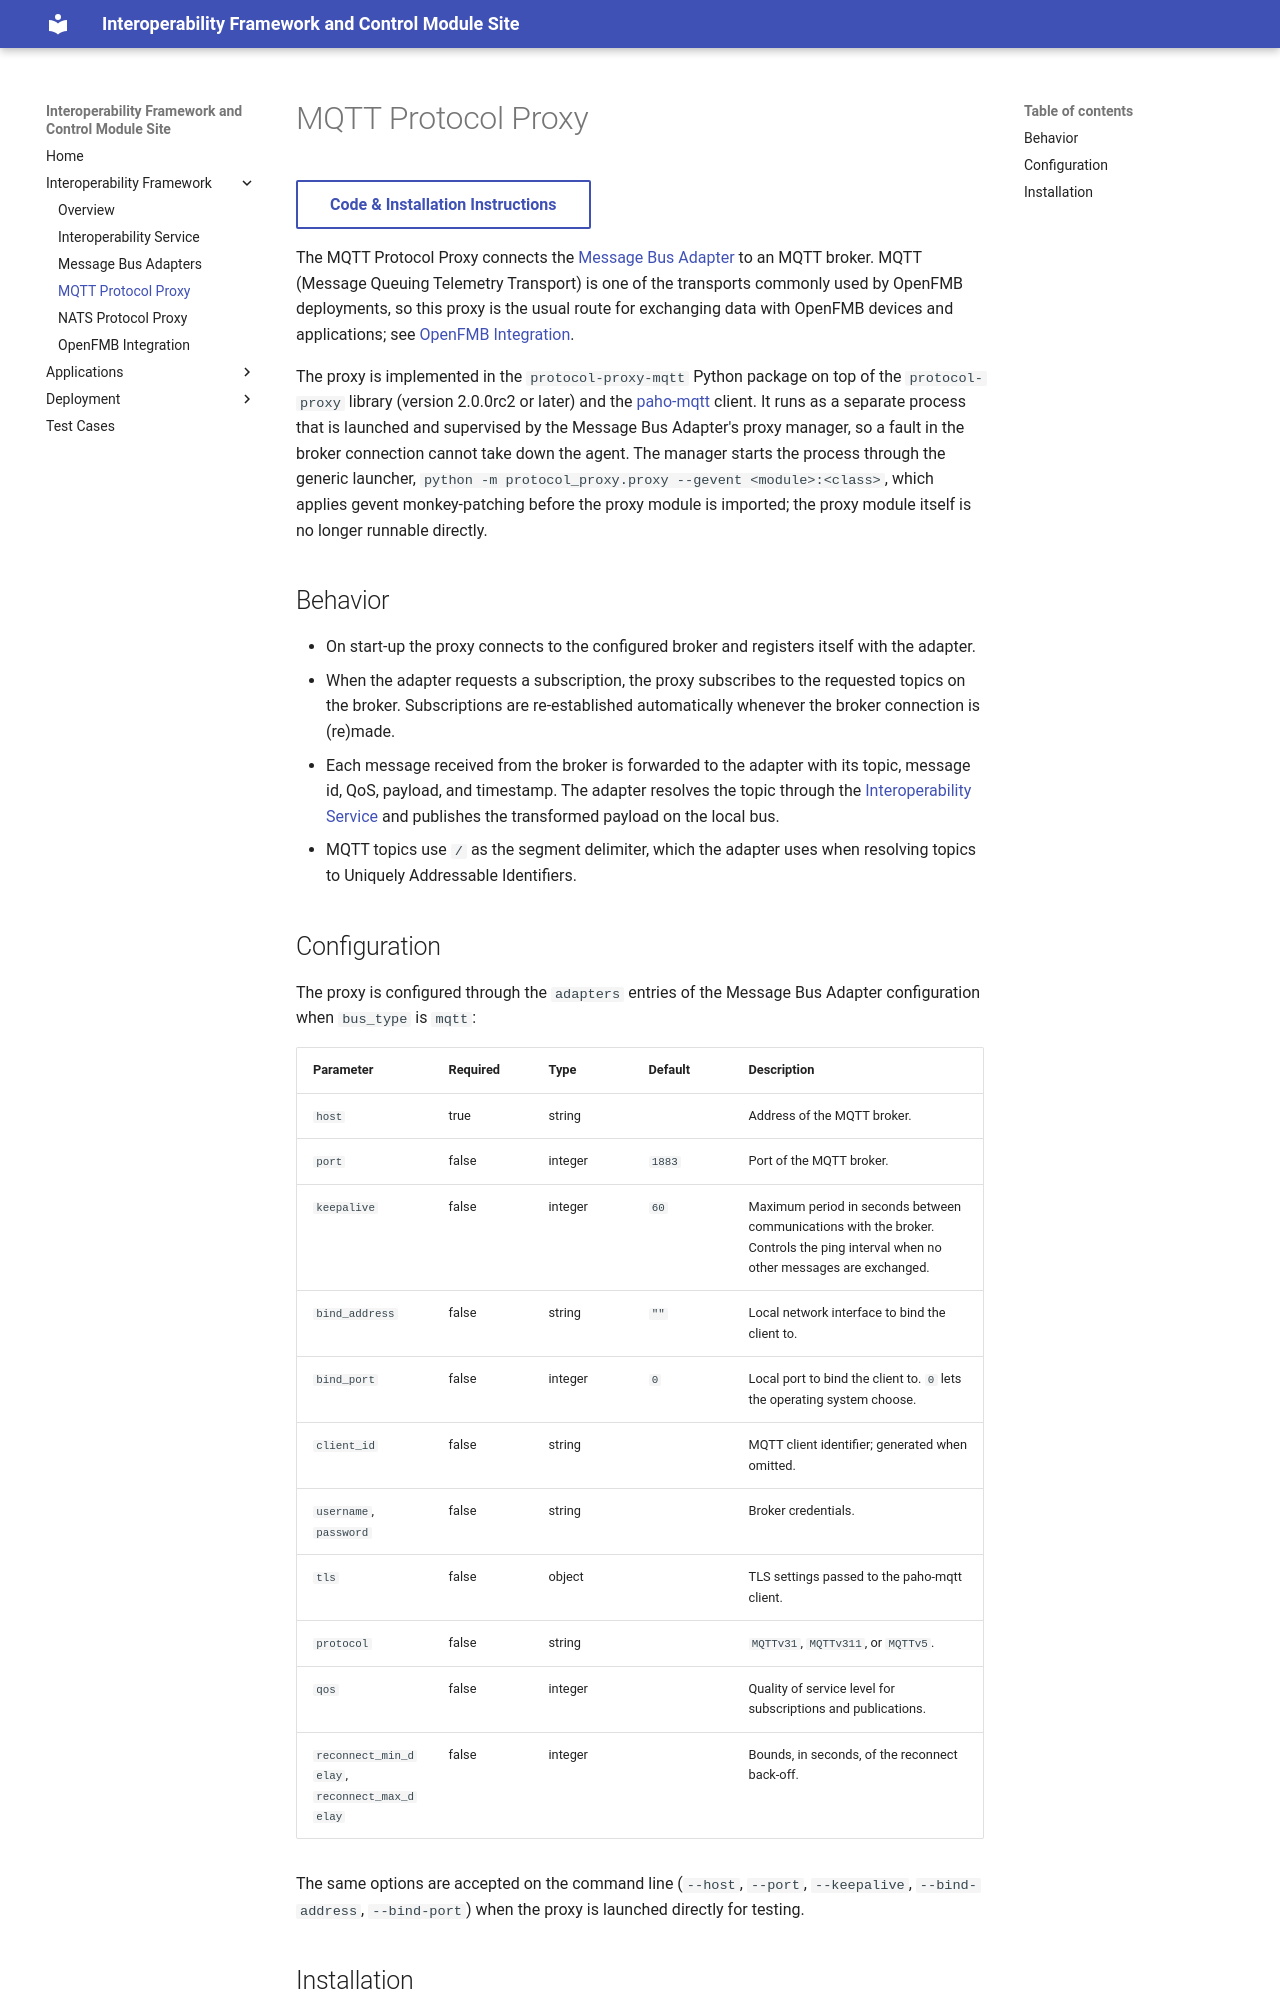

repository: interoperability-control-modules/interoperability-framework-control-module.github.io · page: mqtt/index.html · generator: mkdocs

# MQTT Protocol Proxy

[Code & Installation Instructions](https://github.com/interoperability-control-modules/lib-protocol-proxy-mqtt){ .md-button }

The MQTT Protocol Proxy connects the [Message Bus Adapter](message-bus-adapter.md) to an MQTT broker. MQTT (Message
Queuing Telemetry Transport) is one of the transports commonly used by OpenFMB deployments, so this proxy is the usual
route for exchanging data with OpenFMB devices and applications; see [OpenFMB Integration](openfmb.md).

The proxy is implemented in the `protocol-proxy-mqtt` Python package on top of the `protocol-proxy` library
(version 2.0.0rc2 or later) and the [paho-mqtt](https://pypi.org/project/paho-mqtt/) client. It runs as a separate
process that is launched and supervised by the Message Bus Adapter's proxy manager, so a fault in the broker
connection cannot take down the agent. The manager starts the process through the generic launcher,
`python -m protocol_proxy.proxy --gevent <module>:<class>`, which applies gevent monkey-patching before the proxy
module is imported; the proxy module itself is no longer runnable directly.

## Behavior

* On start-up the proxy connects to the configured broker and registers itself with the adapter.
* When the adapter requests a subscription, the proxy subscribes to the requested topics on the broker.
  Subscriptions are re-established automatically whenever the broker connection is (re)made.
* Each message received from the broker is forwarded to the adapter with its topic, message id, QoS, payload, and
  timestamp. The adapter resolves the topic through the [Interoperability Service](interoperability-service.md)
  and publishes the transformed payload on the local bus.
* MQTT topics use `/` as the segment delimiter, which the adapter uses when resolving topics to Uniquely Addressable
  Identifiers.
